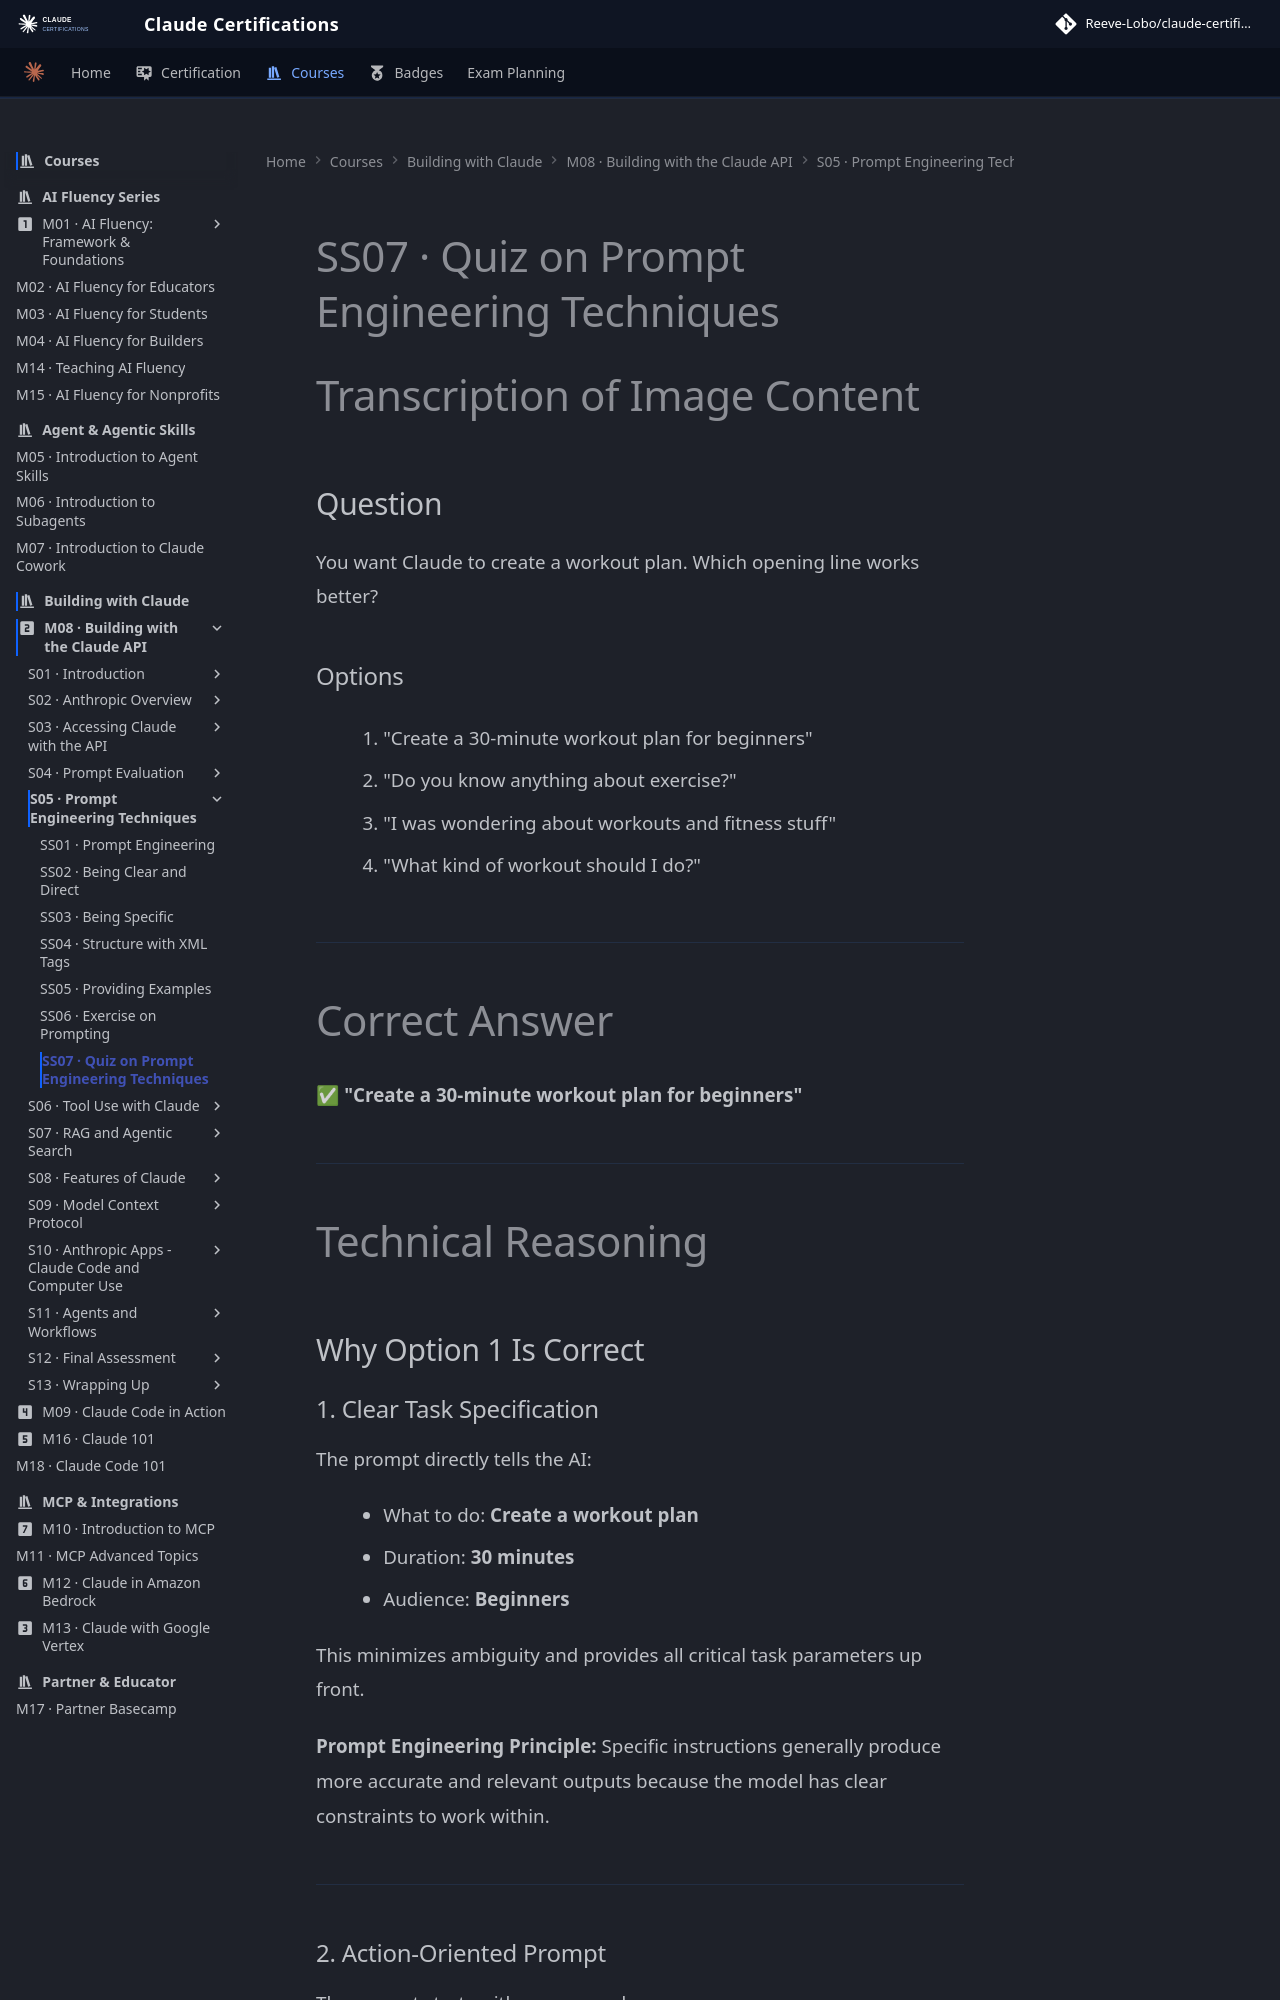

repository: reevelobo/anthropic-certified · page: modules/m08_building_with_the_claude_api/s05_prompt_engineering_techniques/ss07_quiz_on_prompt_engineering_techniques/index.html · generator: mkdocs

# SS07 · Quiz on Prompt Engineering Techniques

# Transcription of Image Content

## Question

You want Claude to create a workout plan. Which opening line works better?

### Options

1. "Create a 30-minute workout plan for beginners"

2. "Do you know anything about exercise?"

3. "I was wondering about workouts and fitness stuff"

4. "What kind of workout should I do?"

---

# Correct Answer

✅ **"Create a 30-minute workout plan for beginners"**

---

# Technical Reasoning

## Why Option 1 Is Correct

### 1. Clear Task Specification

The prompt directly tells the AI:

- What to do: **Create a workout plan**
- Duration: **30 minutes**
- Audience: **Beginners**

This minimizes ambiguity and provides all critical task parameters up front.

**Prompt Engineering Principle:** Specific instructions generally produce more accurate and relevant outputs because the model has clear constraints to work within.

---
